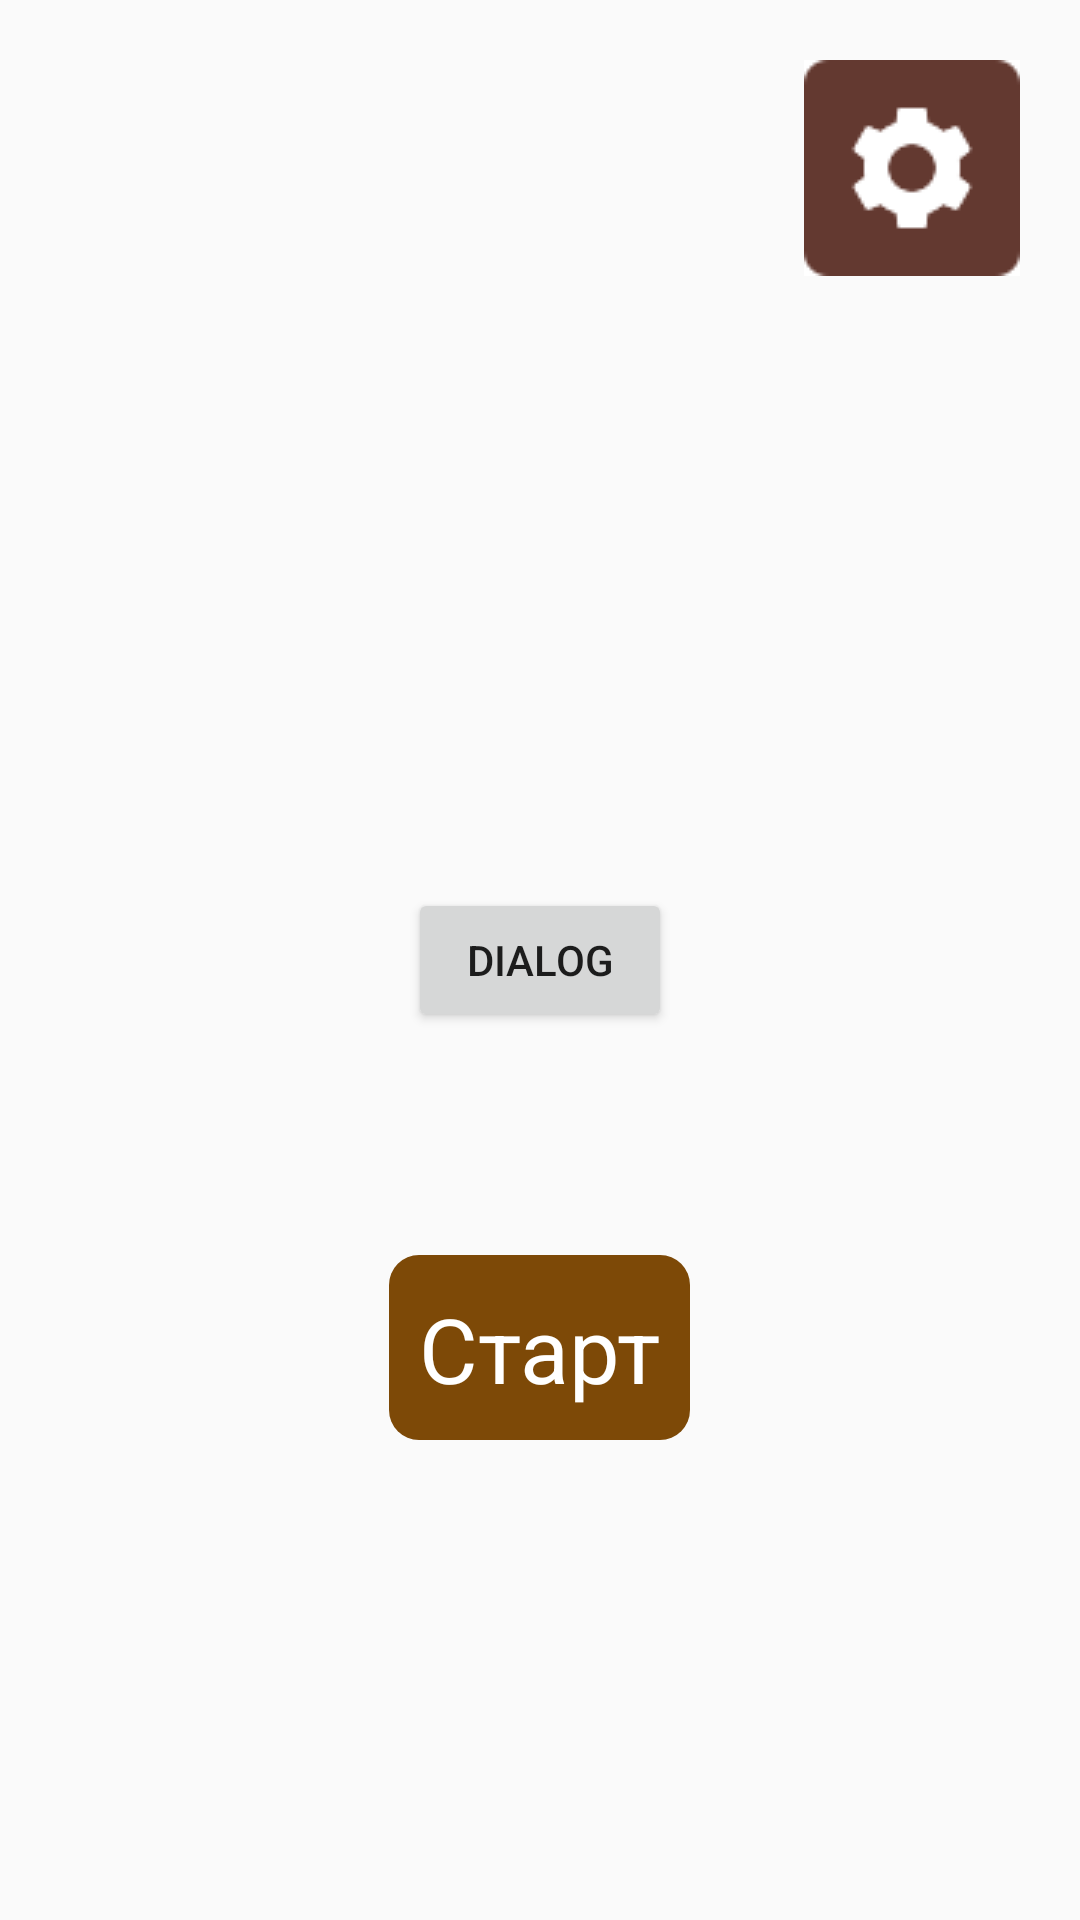

This screen was rendered from an Android layout file. Write that file and the resources it references.
<!-- AndroidManifest.xml: application theme AppTheme -->
<!-- res/layout/activity_menu.xml -->
<?xml version="1.0" encoding="utf-8"?>
<RelativeLayout xmlns:android="http://schemas.android.com/apk/res/android"
    xmlns:app="http://schemas.android.com/apk/res-auto"
    xmlns:tools="http://schemas.android.com/tools"
    android:layout_width="match_parent"
    android:layout_height="match_parent"
    android:gravity="bottom|center_horizontal"
    android:orientation="vertical"
    tools:context=".Menu">

    <ImageView
        android:id="@+id/imageView"
        android:layout_width="wrap_content"
        android:layout_height="wrap_content"
        android:scaleType="centerCrop"
        android:src="@drawable/background2" />

    <ImageButton
        android:id="@+id/btn_prop"
        android:layout_width="wrap_content"
        android:layout_height="wrap_content"
        android:layout_alignParentRight="true"
        android:layout_marginRight="20dp"
        android:layout_marginTop="20dp"
        android:background="#FFFFFF"
        android:scaleType="center"
        android:src="@drawable/prop"

        />

    <LinearLayout
        android:layout_width="wrap_content"
        android:layout_height="wrap_content"
        android:layout_alignParentStart="false"
        android:layout_alignParentBottom="true"
        android:layout_centerHorizontal="true"
        android:orientation="horizontal"
        android:padding="10dp"
        android:layout_marginBottom="150dp">

        <Button
            android:id="@+id/btn_start"
            android:layout_width="wrap_content"
            android:layout_height="wrap_content"
            android:layout_gravity="center_horizontal"
            android:background="@drawable/btn_start"
            android:backgroundTint="#7D4907"
            android:fontFamily="cursive"
            android:padding="10dp"
            android:text="@string/btn_start"
            android:textColor="#FFFFFF"
            android:textAllCaps="false"
            android:textSize="30sp" />

    </LinearLayout>

    <LinearLayout
        android:id="@+id/prop_layout"
        android:layout_width="60dp"
        android:layout_height="wrap_content"
        android:layout_below="@id/btn_prop"
        android:layout_alignParentRight="true"
        android:layout_centerInParent="true"
        android:layout_marginRight="26dp"
        android:background="@drawable/corners"
        android:gravity="center_horizontal"
        android:orientation="horizontal"
        android:visibility="invisible">

        <ImageButton
            android:id="@+id/imageButton"
            android:layout_width="30dp"
            android:layout_height="wrap_content"
            android:adjustViewBounds="true"
            android:background="#FFFFFF"
            android:scaleType="fitCenter"
            android:src="@drawable/btn_sound" />
    </LinearLayout>

    <Button
        android:id="@+id/btnDlg1"
        android:layout_width="wrap_content"
        android:layout_height="wrap_content"
        android:layout_centerInParent="true"
        android:text="dialog">
    </Button>

</RelativeLayout>
<!-- resources referenced by this layout -->
<resources>
  <!-- drawable btn_sound: png bitmap (drawable, 3866 bytes) -->
  <!-- drawable btn_start (drawable) -->
  <?xml version="1.0" encoding="utf-8"?>
  <shape xmlns:android="http://schemas.android.com/apk/res/android">
      <stroke android:color="#E09E4B"></stroke>
      <corners android:radius="10dp"></corners>
  </shape>
  <!-- drawable corners (drawable) -->
  <?xml version="1.0" encoding="utf-8"?>
  <shape xmlns:android="http://schemas.android.com/apk/res/android">
      <solid android:color="#633930"/>
      <corners android:bottomRightRadius="10dp" android:bottomLeftRadius="10dp"/>
      <padding android:left="0dp" android:top="0dp" android:right="0dp" android:bottom="0dp" />
  </shape>
  <!-- drawable prop: png bitmap (drawable-v24, 1943 bytes) -->
  <string name="btn_start">Старт</string>
  <style name="AppTheme" parent="Theme.AppCompat.Light.NoActionBar">
          
          <item name="colorPrimary">@color/colorPrimary</item>
          <item name="colorPrimaryDark">@color/colorPrimaryDark</item>
          <item name="colorAccent">@color/colorAccent</item>
          <item name="android:windowNoTitle">true</item>
          <item name="android:windowFullscreen">true</item>
          <item name="android:windowIsFloating">false</item>
          <item name="android:windowTranslucentNavigation">true</item>
  
      </style>
  <!-- not gathered from this repository: default colours our renderer supplied (Android Studio template values) -->
  <color name="colorPrimary">#FF6200EE</color>
  <color name="colorPrimaryDark">#FF3700B3</color>
  <color name="colorAccent">#FF03DAC5</color>
</resources>
